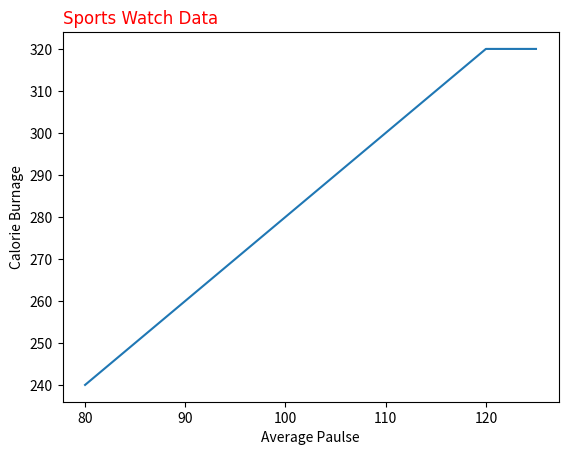

Generate this figure with matplotlib:
import numpy as np
import matplotlib.pyplot as plt

x = np.array([80,85,90,95,100,105,110,115,120,125])
y = np.array([240,250,260,270,280,290,300,310,320,320])

plt.plot(x,y)

#customize lables

font1 = {'family': 'Poppins', 'color': 'red'}

# title for ploted graph and x / y lables.
plt.title("Sports Watch Data", loc='left', fontdict=font1)
plt.xlabel("Average Paulse")
plt.ylabel("Calorie Burnage")

plt.show()